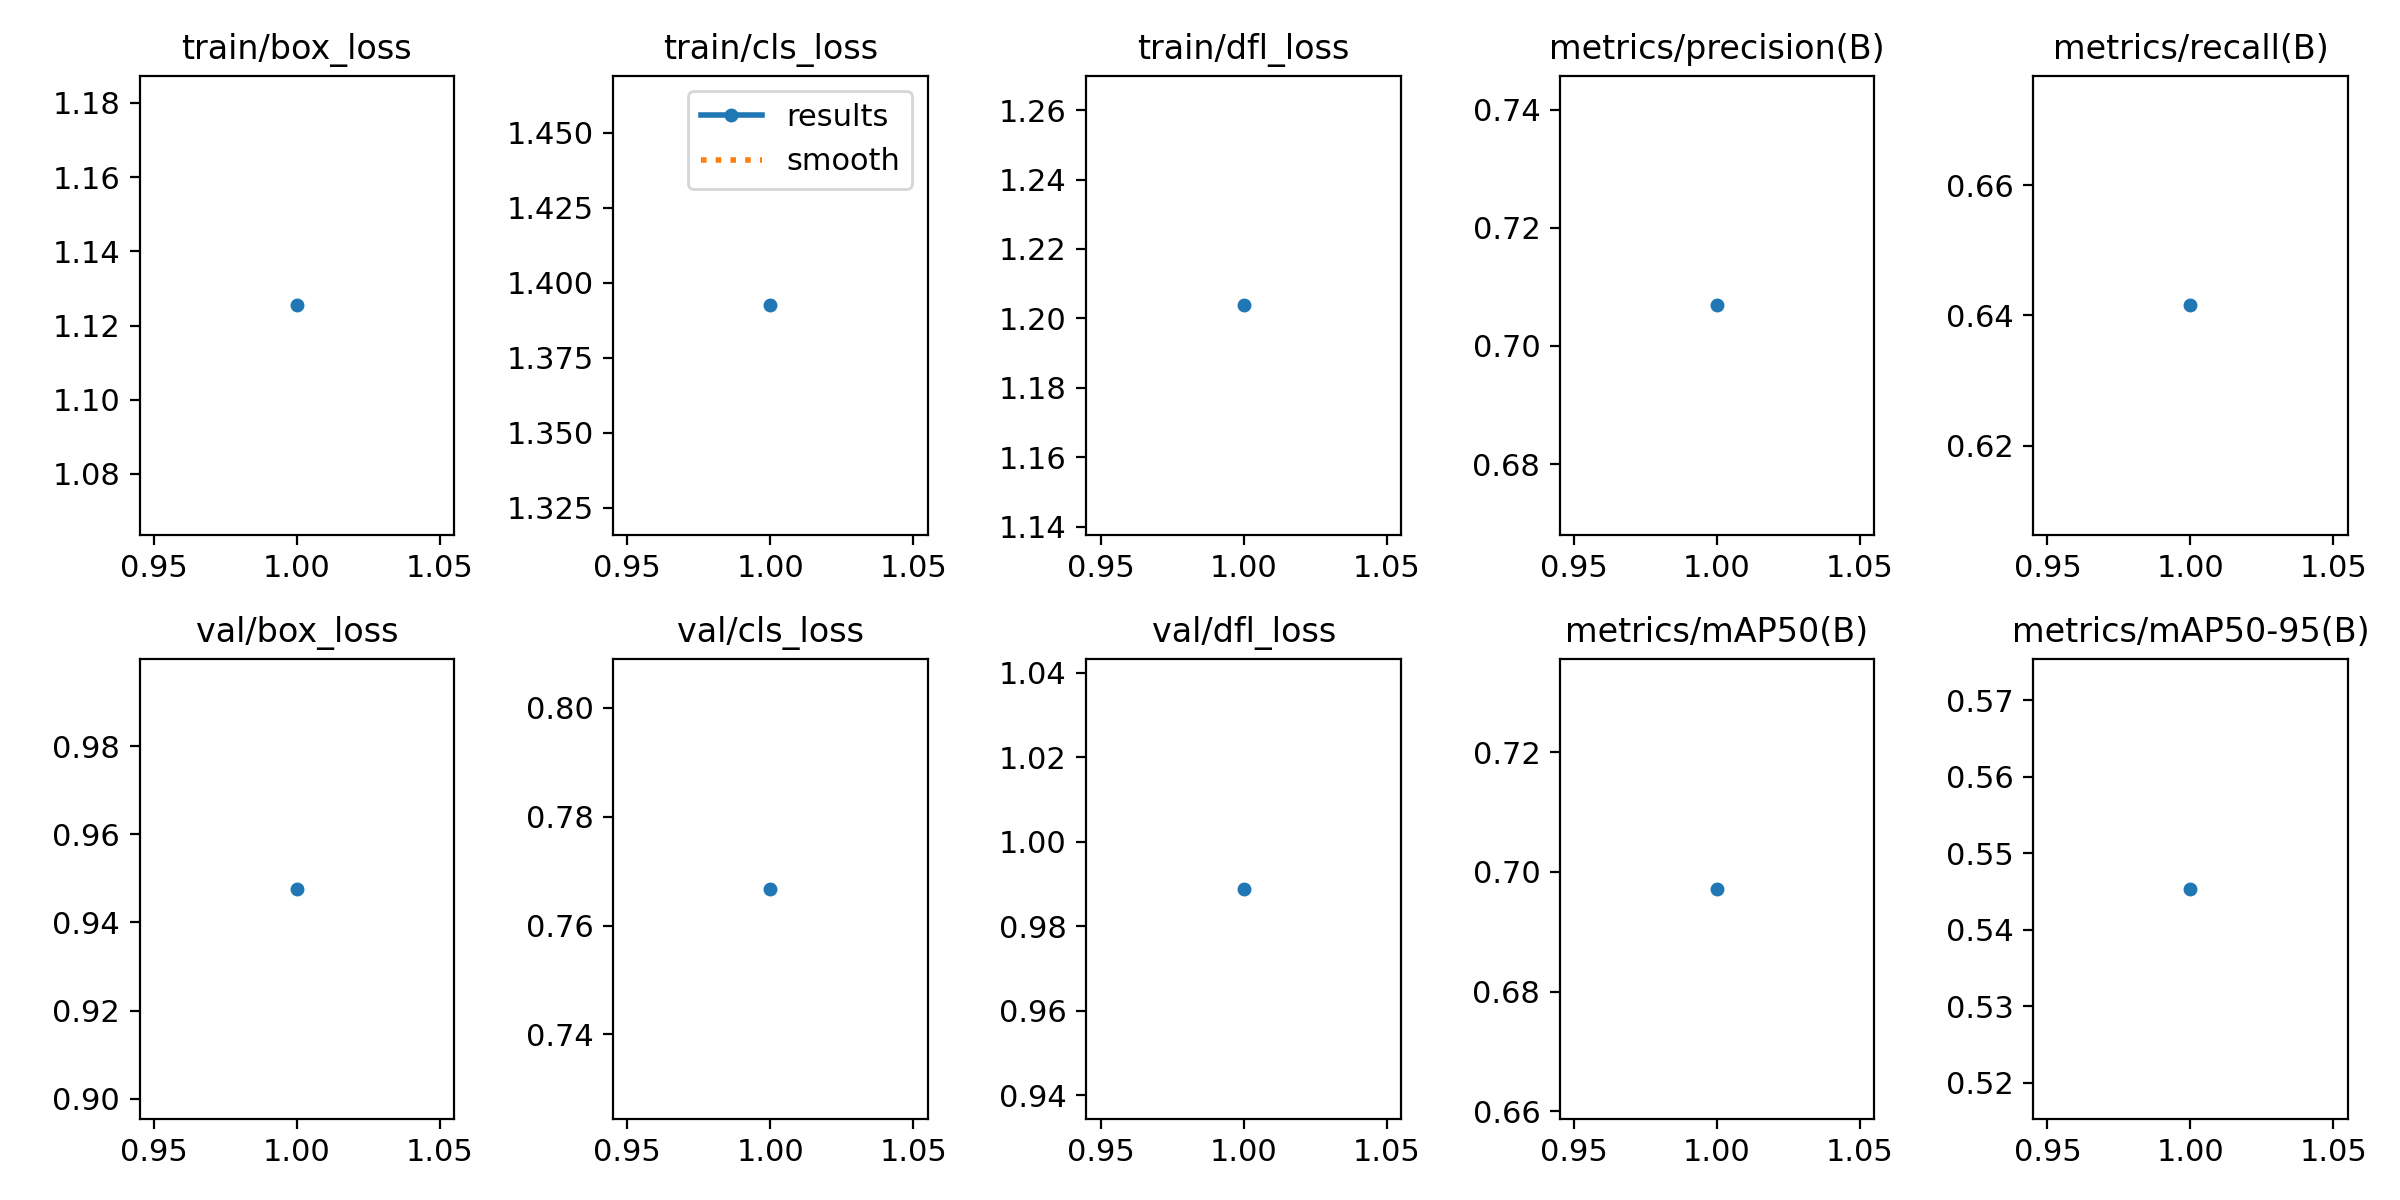

Data behind this chart, as committed beside it:
epoch, time, train/box_loss, train/cls_loss, train/dfl_loss, metrics/precision(B), metrics/recall(B), metrics/mAP50(B), metrics/mAP50-95(B), val/box_loss, val/cls_loss, val/dfl_loss, lr/pg0, lr/pg1, lr/pg2
1, 4.601, 1.125, 1.392, 1.204, 0.7069, 0.6415, 0.6972, 0.5453, 0.9476, 0.7667, 0.9888, 8.33e-06, 8.33e-06, 8.33e-06
